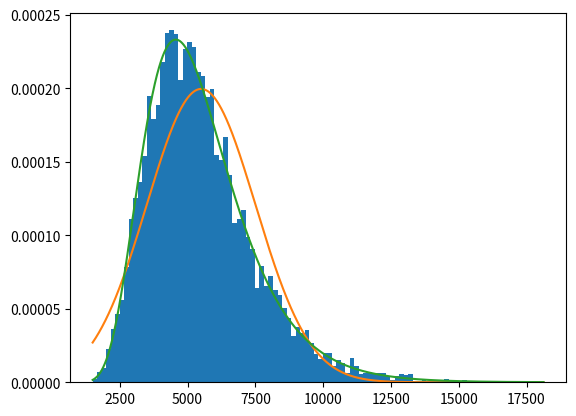

Generate this figure with matplotlib:
import numpy as np
import math
import matplotlib.pyplot as plt


def lognormfun(x, mu, sigma):
    pdf = np.exp(-((np.log(x) - mu)**2)/(2 * sigma**2)) / (x * sigma * np.sqrt(2 * np.pi))
    return pdf

def normfun(x, mu, sigma):
    pdf = np.exp(-((x - mu)**2)/(2*sigma**2)) / (sigma * np.sqrt(2*np.pi))
    return pdf

E = 5500
V = 2000**2

mu = np.log((E**2)/math.sqrt(V+E**2))
sigma = math.sqrt(np.log(V/(E**2) + 1))

x = abs(np.round(np.random.lognormal(mu, sigma, 10000)))
print(x.mean(), x.std())
print(x.min(), x.max())
plt.hist(x, bins=100, density=True)
mm = np.arange(x.min(), x.max(), 0.1)
yy = lognormfun(mm, mu, sigma)
yy2 = normfun(mm, E, np.sqrt(V))
plt.plot(mm, yy2)
plt.plot(mm, yy)
plt.show()
